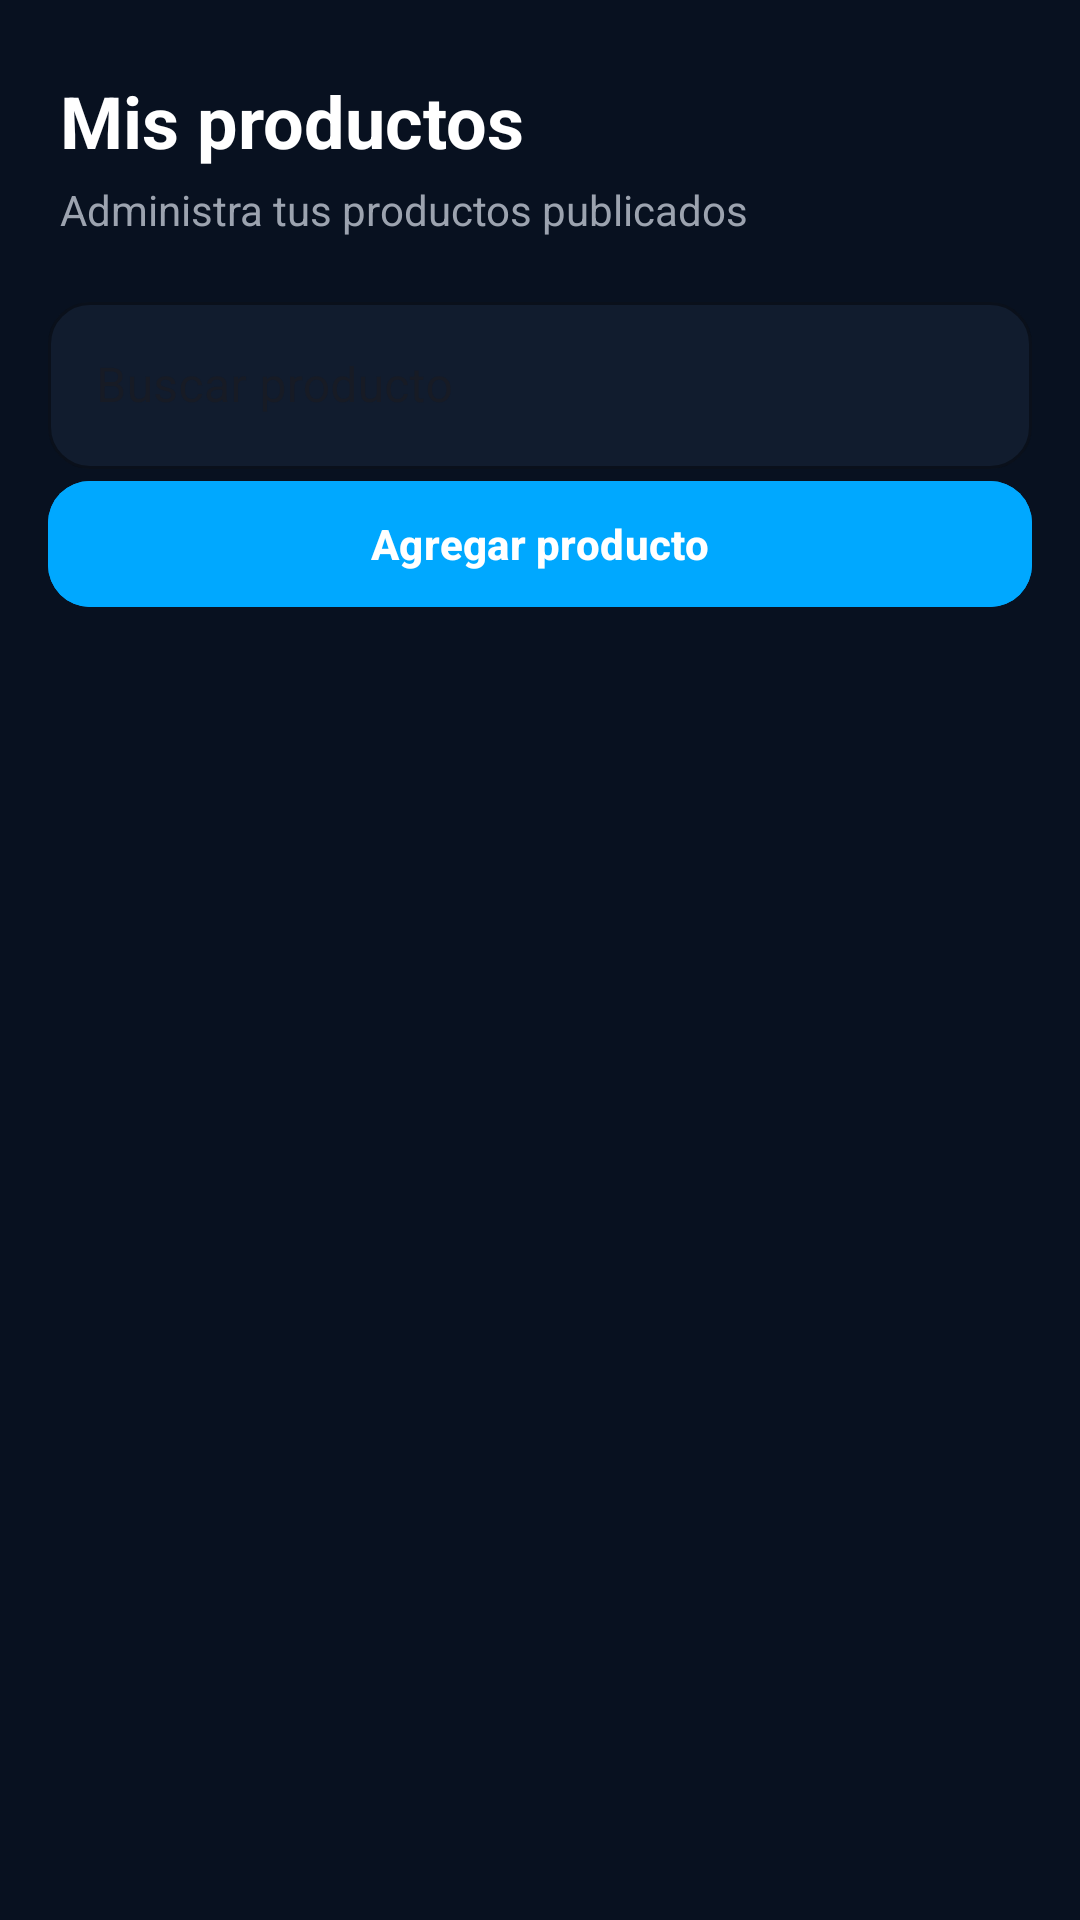

This screen was rendered from an Android layout file. Write that file and the resources it references.
<!-- AndroidManifest.xml: application theme Theme.TecnoImport -->
<!-- res/layout/activity_mis_productos_vendedor.xml -->
<?xml version="1.0" encoding="utf-8"?>
<androidx.constraintlayout.widget.ConstraintLayout
    xmlns:android="http://schemas.android.com/apk/res/android"
    xmlns:app="http://schemas.android.com/apk/res-auto"
    xmlns:tools="http://schemas.android.com/tools"
    android:layout_width="match_parent"
    android:layout_height="match_parent"
    android:background="@color/background_dark"
    tools:context=".vendedor.MisProductosActivity">

    
    <TextView
        android:id="@+id/txtTituloMisProductos"
        android:layout_width="wrap_content"
        android:layout_height="wrap_content"
        android:text="Mis productos"
        android:textColor="@color/white"
        android:textSize="24sp"
        android:textStyle="bold"
        app:layout_constraintTop_toTopOf="parent"
        app:layout_constraintStart_toStartOf="parent"
        android:layout_marginTop="24dp"
        android:layout_marginStart="20dp"/>

    
    <TextView
        android:id="@+id/txtSubMisProductos"
        android:layout_width="wrap_content"
        android:layout_height="wrap_content"
        android:text="Administra tus productos publicados"
        android:textColor="@color/text_gray"
        android:textSize="14sp"
        app:layout_constraintTop_toBottomOf="@id/txtTituloMisProductos"
        app:layout_constraintStart_toStartOf="@id/txtTituloMisProductos"
        android:layout_marginTop="4dp"/>

    
    <com.google.android.material.textfield.TextInputLayout
        android:id="@+id/layoutBuscarProducto"
        style="@style/Widget.MaterialComponents.TextInputLayout.OutlinedBox"
        android:layout_width="0dp"
        android:layout_height="wrap_content"
        android:hint="Buscar producto"
        app:boxBackgroundColor="@color/card_dark"
        app:boxCornerRadiusTopStart="14dp"
        app:boxCornerRadiusTopEnd="14dp"
        app:boxCornerRadiusBottomStart="14dp"
        app:boxCornerRadiusBottomEnd="14dp"
        app:boxStrokeColor="@color/primary_blue"
        app:hintTextColor="@color/text_gray"
        app:layout_constraintTop_toBottomOf="@id/txtSubMisProductos"
        app:layout_constraintStart_toStartOf="parent"
        app:layout_constraintEnd_toEndOf="parent"
        android:layout_margin="16dp">

        <com.google.android.material.textfield.TextInputEditText
            android:id="@+id/etBuscarProducto"
            android:layout_width="match_parent"
            android:layout_height="wrap_content"
            android:textColor="@color/white"
            android:inputType="text"/>
    </com.google.android.material.textfield.TextInputLayout>

    
    <com.google.android.material.button.MaterialButton
        android:id="@+id/btnAgregarProducto"
        android:layout_width="0dp"
        android:layout_height="50dp"
        android:text="Agregar producto"
        android:textAllCaps="false"
        android:textStyle="bold"
        android:backgroundTint="@color/primary_blue"
        app:cornerRadius="14dp"
        app:layout_constraintTop_toBottomOf="@id/layoutBuscarProducto"
        app:layout_constraintStart_toStartOf="@id/layoutBuscarProducto"
        app:layout_constraintEnd_toEndOf="@id/layoutBuscarProducto"/>

    
    <androidx.recyclerview.widget.RecyclerView
        android:id="@+id/recyclerMisProductos"
        android:layout_width="0dp"
        android:layout_height="0dp"
        android:padding="12dp"
        android:clipToPadding="false"
        app:layout_constraintTop_toBottomOf="@id/btnAgregarProducto"
        app:layout_constraintBottom_toBottomOf="parent"
        app:layout_constraintStart_toStartOf="@id/layoutBuscarProducto"
        app:layout_constraintEnd_toEndOf="@id/layoutBuscarProducto"
        android:layout_marginTop="10dp"/>

</androidx.constraintlayout.widget.ConstraintLayout>
<!-- resources referenced by this layout -->
<resources>
  <color name="background_dark">#081120</color>
  <color name="card_dark">#111C2E</color>
  <color name="primary_blue">#00A8FF</color>
  <color name="text_gray">#9CA3AF</color>
  <color name="white">#FFFFFF</color>
  <style name="Theme.TecnoImport" parent="Base.Theme.TecnoImport" />
  <style name="Base.Theme.TecnoImport" parent="Theme.Material3.DayNight.NoActionBar">
          
          
      </style>
</resources>
